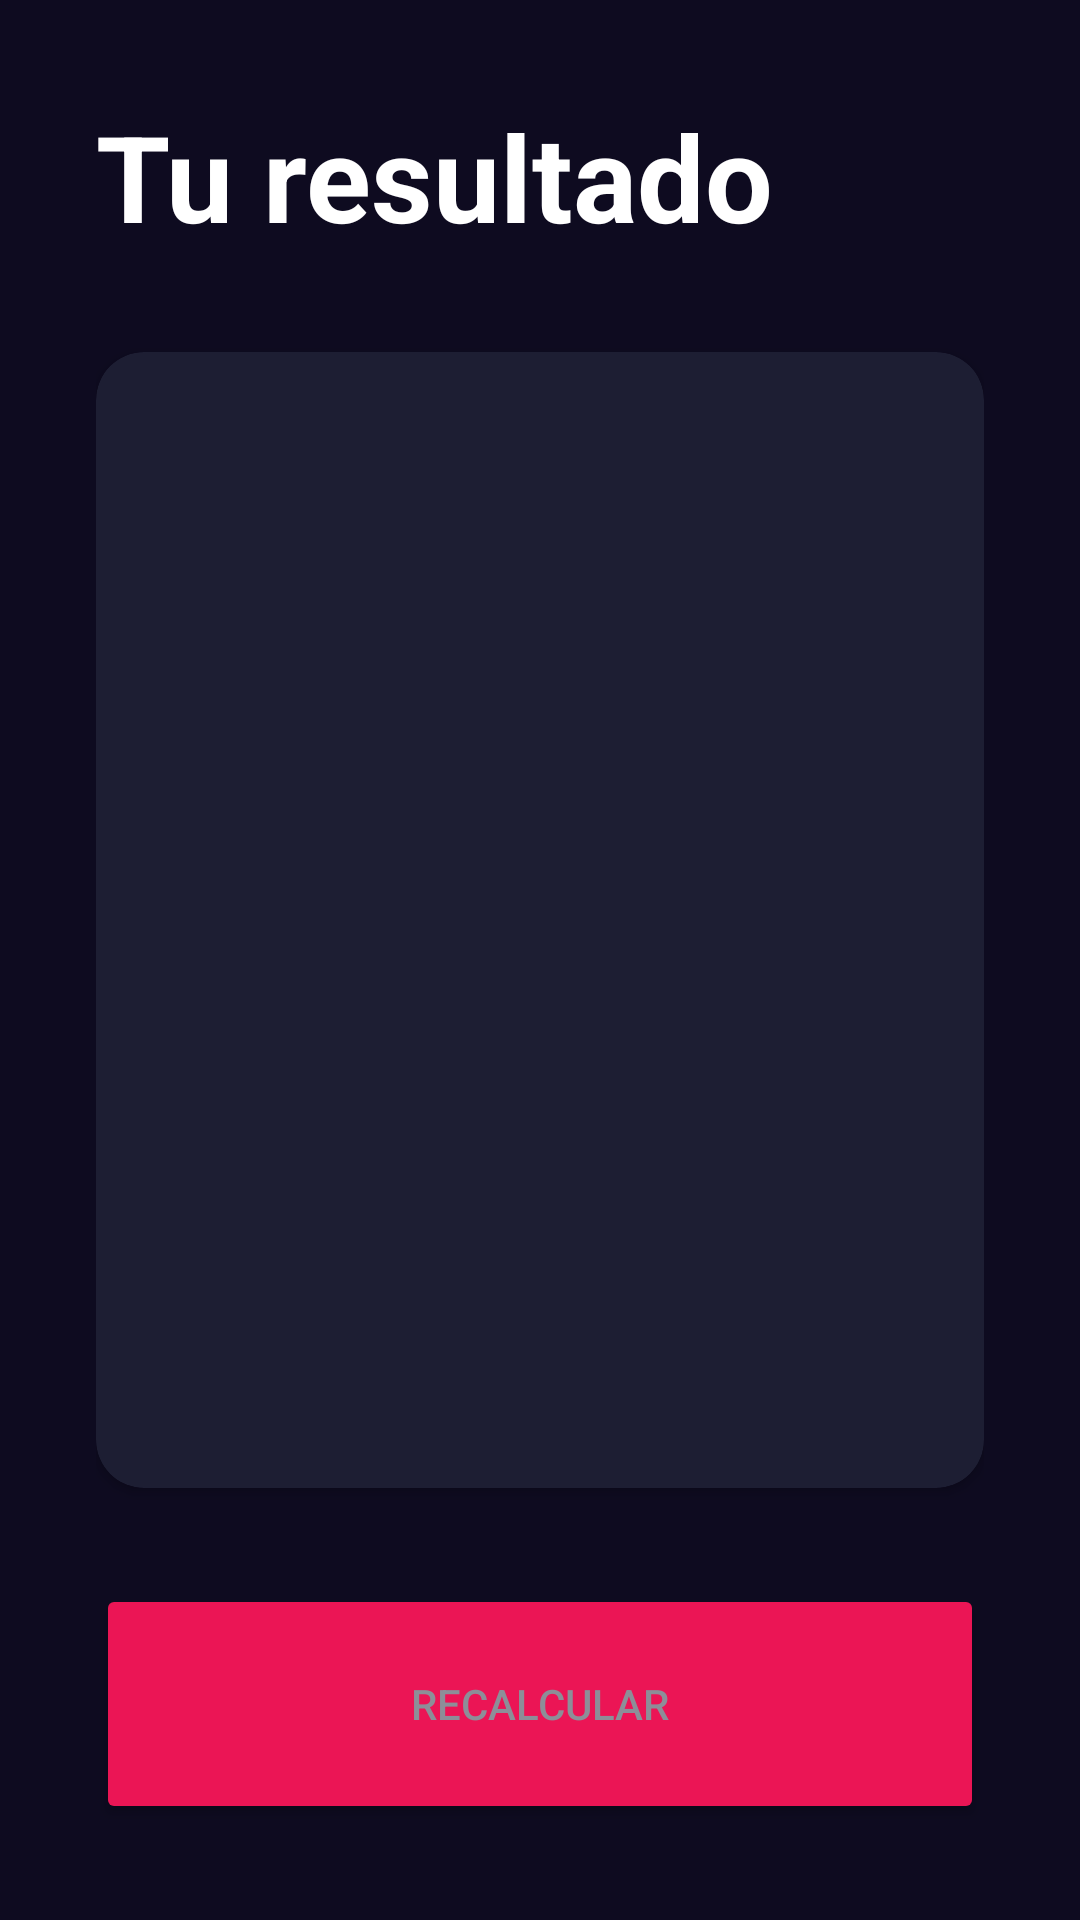

Produce the Android XML layout that renders to this screen, including the resource entries it uses.
<!-- AndroidManifest.xml: application theme Theme.CursoAndroid -->
<!-- res/layout/activity_resultado.xml -->
<?xml version="1.0" encoding="utf-8"?>
<androidx.constraintlayout.widget.ConstraintLayout xmlns:android="http://schemas.android.com/apk/res/android"
    xmlns:app="http://schemas.android.com/apk/res-auto"
    xmlns:tools="http://schemas.android.com/tools"
    android:id="@+id/main"
    android:layout_width="match_parent"
    android:layout_height="match_parent"
    android:background="@color/background_app"
    android:padding="32dp"
    tools:context=".imcApp.ResultadoActivity">

    <TextView
        android:id="@+id/cabecera"
        android:layout_width="wrap_content"
        android:layout_height="wrap_content"
        app:layout_constraintStart_toStartOf="parent"
        app:layout_constraintTop_toTopOf="parent"
        android:text="@string/result"
        android:textSize="40sp"
        android:textStyle="bold"
        android:textColor="@color/white"/>

    <androidx.cardview.widget.CardView
        android:layout_width="0dp"
        android:layout_height="0dp"
        app:layout_constraintStart_toStartOf="parent"
        app:layout_constraintEnd_toEndOf="parent"
        app:layout_constraintTop_toBottomOf="@+id/cabecera"
        app:layout_constraintBottom_toTopOf="@id/calcular"
        android:layout_marginVertical="32dp"
        app:cardCornerRadius="16dp"
        app:cardBackgroundColor="@color/background_component">

        <androidx.appcompat.widget.LinearLayoutCompat
            android:layout_width="match_parent"
            android:layout_height="match_parent"
            android:gravity="center"
            android:orientation="vertical"
            android:layout_margin="16dp">

            <TextView
                android:id="@+id/tvResultado"
                android:layout_width="wrap_content"
                android:layout_height="wrap_content"
                android:textSize="26sp"
                android:textStyle="bold"
                android:textColor="@color/white"
                tools:text="normal"
                android:textAllCaps="true"
                />

            <TextView
                android:id="@+id/tvImc"
                android:layout_width="wrap_content"
                android:layout_height="wrap_content"
                android:layout_marginVertical="64dp"
                android:textSize="70sp"
                android:textStyle="bold"
                android:textColor="@color/title_text"
                tools:text="normal"
                />

            <TextView
                android:id="@+id/tvDescripcion"
                android:layout_width="wrap_content"
                android:layout_height="wrap_content"
                android:textSize="16sp"
                android:textColor="@color/white"
                tools:text="normal"
                />

        </androidx.appcompat.widget.LinearLayoutCompat>

    </androidx.cardview.widget.CardView>

    <Button
        android:id="@+id/calcular"
        android:layout_width="0dp"
        android:layout_height="80dp"
        app:layout_constraintStart_toStartOf="parent"
        app:layout_constraintEnd_toEndOf="parent"
        app:layout_constraintBottom_toBottomOf="parent"
        android:text="@string/recalculate"
        android:textAllCaps="true"
        android:textColor="@color/title_text"
        app:backgroundTint="@color/background_button"
        />

</androidx.constraintlayout.widget.ConstraintLayout>
<!-- resources referenced by this layout -->
<resources>
  <color name="background_app">#0E0B20</color>
  <color name="background_button">#EB1555</color>
  <color name="background_component">#1D1E33</color>
  <color name="title_text">#FF8D8E98</color>
  <color name="white">#FFFFFFFF</color>
  <string name="recalculate">Recalcular</string>
  <string name="result">Tu resultado</string>
  <style name="Theme.CursoAndroid" parent="Theme.MaterialComponents.DayNight.DarkActionBar">
          
          <item name="colorPrimary">@color/purple_500</item>
          <item name="colorPrimaryVariant">@color/purple_700</item>
          <item name="colorOnPrimary">@color/white</item>
          
          <item name="colorSecondary">@color/teal_200</item>
          <item name="colorSecondaryVariant">@color/teal_700</item>
          <item name="colorOnSecondary">@color/black</item>
          
          <item name="android:statusBarColor">?attr/colorPrimaryVariant</item>
          
      </style>
  <color name="purple_500">#FF6200EE</color>
  <color name="purple_700">#FF3700B3</color>
  <color name="teal_200">#FF03DAC5</color>
  <color name="teal_700">#FF018786</color>
  <color name="black">#FF000000</color>
</resources>
